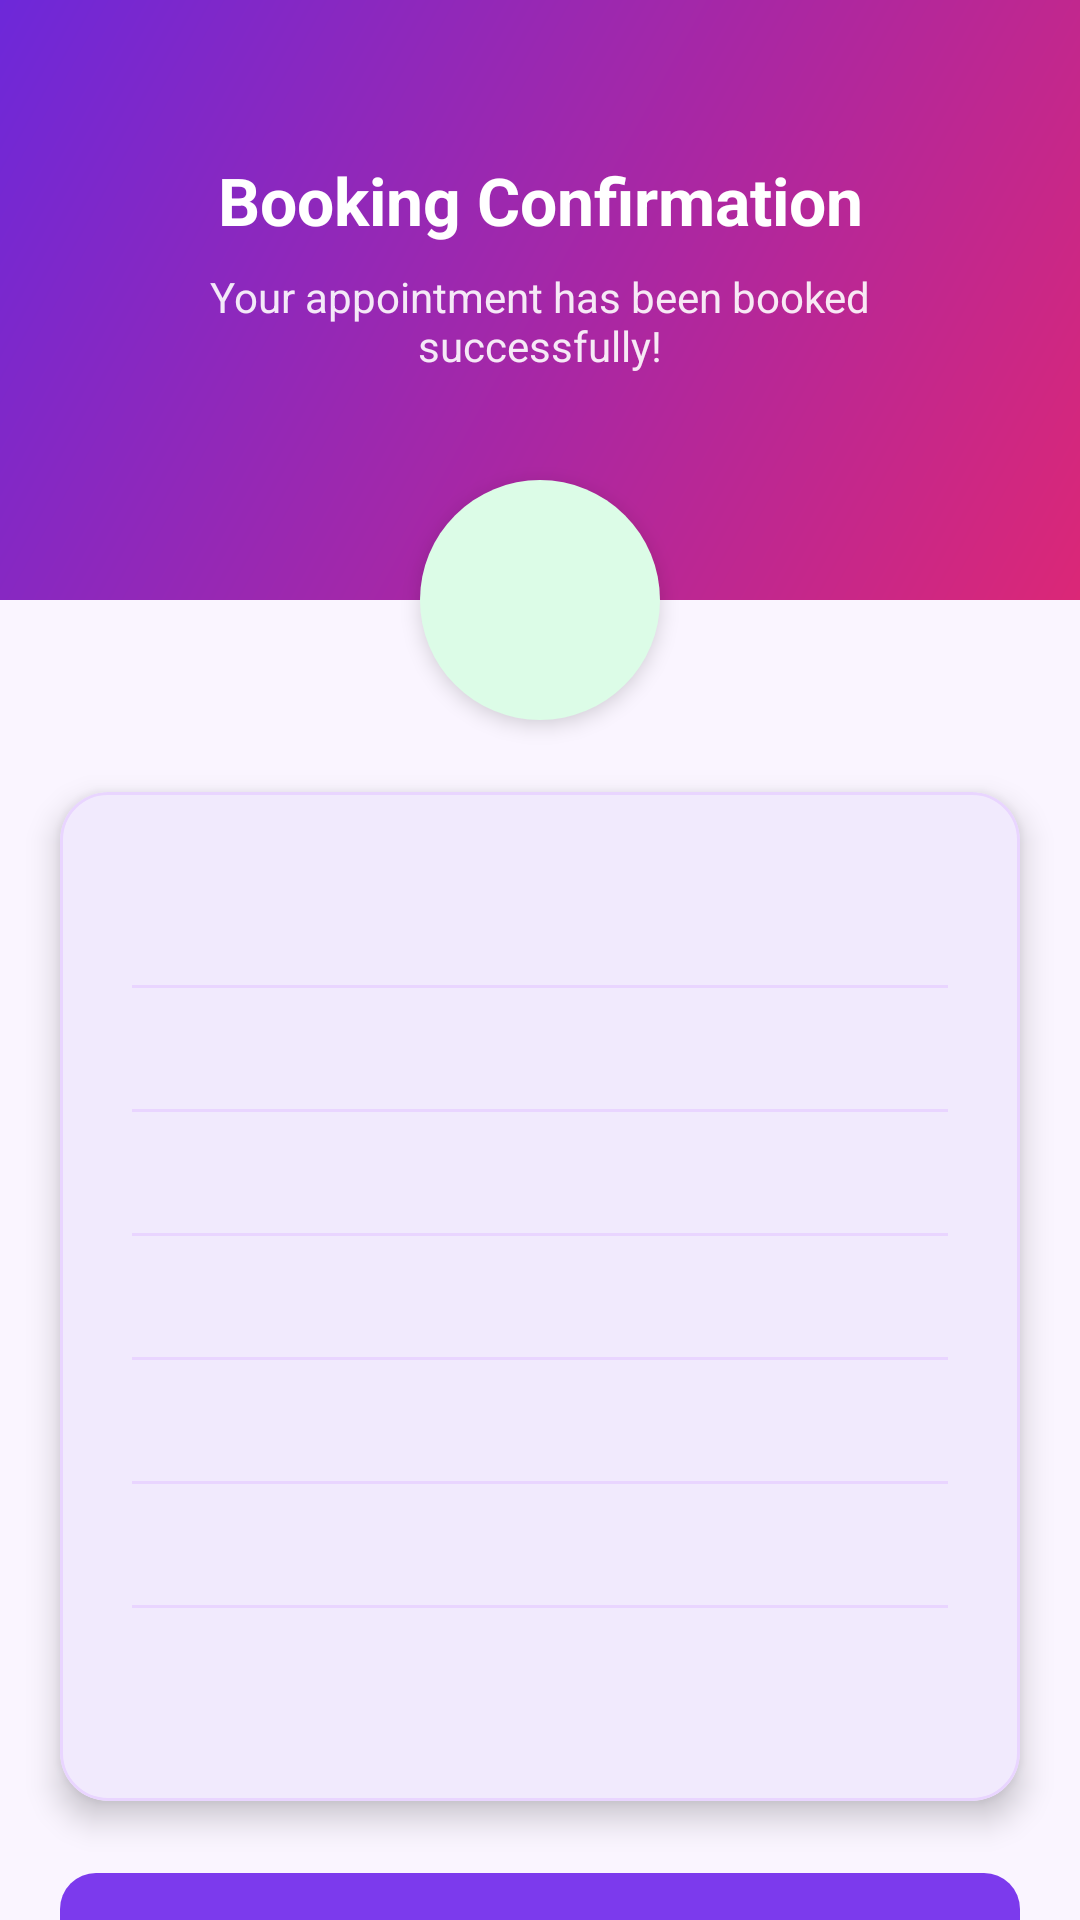

Produce the Android XML layout that renders to this screen, including the resource entries it uses.
<!-- AndroidManifest.xml: application theme Theme.Madquiz1 -->
<!-- res/layout/activity_confirmation.xml -->
<?xml version="1.0" encoding="utf-8"?>
<androidx.constraintlayout.widget.ConstraintLayout xmlns:android="http://schemas.android.com/apk/res/android"
    xmlns:app="http://schemas.android.com/apk/res-auto"
    android:layout_width="match_parent"
    android:layout_height="match_parent"
    android:background="@color/background">

    <View
        android:id="@+id/confirmHeader"
        android:layout_width="0dp"
        android:layout_height="200dp"
        android:background="@drawable/bg_gradient_primary"
        app:layout_constraintEnd_toEndOf="parent"
        app:layout_constraintStart_toStartOf="parent"
        app:layout_constraintTop_toTopOf="parent" />

    <View
        android:id="@+id/successCircle"
        android:layout_width="80dp"
        android:layout_height="80dp"
        android:background="@drawable/bg_success_circle"
        android:elevation="4dp"
        app:layout_constraintBottom_toBottomOf="@id/confirmHeader"
        app:layout_constraintEnd_toEndOf="parent"
        app:layout_constraintStart_toStartOf="parent"
        app:layout_constraintTop_toBottomOf="@id/confirmHeader" />

    <ImageView
        android:layout_width="40dp"
        android:layout_height="40dp"
        android:contentDescription="@string/confirmation_title"
        android:src="@drawable/ic_check"
        app:layout_constraintBottom_toBottomOf="@id/successCircle"
        app:layout_constraintEnd_toEndOf="@id/successCircle"
        app:layout_constraintStart_toStartOf="@id/successCircle"
        app:layout_constraintTop_toTopOf="@id/successCircle" />

    <TextView
        android:id="@+id/tvConfirmTitle"
        android:layout_width="wrap_content"
        android:layout_height="wrap_content"
        android:layout_marginTop="52dp"
        android:text="@string/confirmation_title"
        android:textAppearance="@style/TextAppearance.App.Title"
        android:textSize="22sp"
        app:layout_constraintEnd_toEndOf="parent"
        app:layout_constraintStart_toStartOf="parent"
        app:layout_constraintTop_toTopOf="parent" />

    <TextView
        android:id="@+id/tvSuccessMessage"
        android:layout_width="0dp"
        android:layout_height="wrap_content"
        android:layout_marginHorizontal="32dp"
        android:layout_marginTop="8dp"
        android:alpha="0.9"
        android:gravity="center"
        android:text="@string/booking_success"
        android:textColor="@color/white"
        android:textSize="14sp"
        app:layout_constraintEnd_toEndOf="parent"
        app:layout_constraintStart_toStartOf="parent"
        app:layout_constraintTop_toBottomOf="@id/tvConfirmTitle" />

    <com.google.android.material.card.MaterialCardView
        android:id="@+id/cardConfirmation"
        android:layout_width="0dp"
        android:layout_height="wrap_content"
        android:layout_marginHorizontal="20dp"
        android:layout_marginTop="24dp"
        app:cardBackgroundColor="@color/surface"
        app:cardCornerRadius="@dimen/corner_radius"
        app:cardElevation="6dp"
        app:layout_constraintEnd_toEndOf="parent"
        app:layout_constraintStart_toStartOf="parent"
        app:layout_constraintTop_toBottomOf="@id/successCircle"
        app:strokeColor="@color/divider"
        app:strokeWidth="1dp">

        <LinearLayout
            android:layout_width="match_parent"
            android:layout_height="wrap_content"
            android:orientation="vertical"
            android:padding="@dimen/spacing_lg">

            <TextView
                android:id="@+id/tvConfirmName"
                android:layout_width="match_parent"
                android:layout_height="wrap_content"
                android:drawablePadding="12dp"
                android:paddingVertical="10dp"
                android:textSize="15sp"
                android:textColor="@color/text_primary" />

            <View
                android:layout_width="match_parent"
                android:layout_height="1dp"
                android:background="@color/divider" />

            <TextView
                android:id="@+id/tvConfirmPhone"
                android:layout_width="match_parent"
                android:layout_height="wrap_content"
                android:paddingVertical="10dp"
                android:textSize="15sp"
                android:textColor="@color/text_primary" />

            <View
                android:layout_width="match_parent"
                android:layout_height="1dp"
                android:background="@color/divider" />

            <TextView
                android:id="@+id/tvConfirmEmail"
                android:layout_width="match_parent"
                android:layout_height="wrap_content"
                android:paddingVertical="10dp"
                android:textSize="15sp"
                android:textColor="@color/text_primary" />

            <View
                android:layout_width="match_parent"
                android:layout_height="1dp"
                android:background="@color/divider" />

            <TextView
                android:id="@+id/tvConfirmType"
                android:layout_width="match_parent"
                android:layout_height="wrap_content"
                android:paddingVertical="10dp"
                android:textColor="@color/primary"
                android:textSize="15sp"
                android:textStyle="bold" />

            <View
                android:layout_width="match_parent"
                android:layout_height="1dp"
                android:background="@color/divider" />

            <TextView
                android:id="@+id/tvConfirmDate"
                android:layout_width="match_parent"
                android:layout_height="wrap_content"
                android:paddingVertical="10dp"
                android:textSize="15sp"
                android:textColor="@color/text_primary" />

            <View
                android:layout_width="match_parent"
                android:layout_height="1dp"
                android:background="@color/divider" />

            <TextView
                android:id="@+id/tvConfirmTime"
                android:layout_width="match_parent"
                android:layout_height="wrap_content"
                android:paddingVertical="10dp"
                android:textSize="15sp"
                android:textColor="@color/text_primary" />

            <View
                android:layout_width="match_parent"
                android:layout_height="1dp"
                android:background="@color/divider" />

            <TextView
                android:id="@+id/tvConfirmGender"
                android:layout_width="match_parent"
                android:layout_height="wrap_content"
                android:paddingVertical="10dp"
                android:textSize="15sp"
                android:textColor="@color/text_primary" />

        </LinearLayout>
    </com.google.android.material.card.MaterialCardView>

    <com.google.android.material.button.MaterialButton
        android:id="@+id/btnBackHome"
        style="@style/Widget.App.Button.Primary"
        android:layout_width="0dp"
        android:layout_height="wrap_content"
        android:layout_marginHorizontal="20dp"
        android:layout_marginTop="24dp"
        android:layout_marginBottom="32dp"
        android:text="@string/back_home"
        app:layout_constraintBottom_toBottomOf="parent"
        app:layout_constraintEnd_toEndOf="parent"
        app:layout_constraintStart_toStartOf="parent"
        app:layout_constraintTop_toBottomOf="@id/cardConfirmation"
        app:layout_constraintVertical_bias="0" />

</androidx.constraintlayout.widget.ConstraintLayout>
<!-- resources referenced by this layout -->
<resources>
  <color name="background">#FFFAF5FF</color>
  <color name="divider">#FFE9D5FF</color>
  <color name="primary">#FF7C3AED</color>
  <color name="surface">#FFFFFFFF</color>
  <color name="text_primary">#FF1E1B4B</color>
  <color name="white">#FFFFFFFF</color>
  <dimen name="corner_radius">16dp</dimen>
  <dimen name="spacing_lg">24dp</dimen>
  <!-- drawable bg_gradient_primary (drawable) -->
  <?xml version="1.0" encoding="utf-8"?>
  <shape xmlns:android="http://schemas.android.com/apk/res/android">
      <gradient
          android:angle="135"
          android:endColor="@color/primary_dark"
          android:startColor="@color/secondary"
          android:type="linear" />
  </shape>
  <!-- drawable bg_success_circle (drawable) -->
  <?xml version="1.0" encoding="utf-8"?>
  <shape xmlns:android="http://schemas.android.com/apk/res/android"
      android:shape="oval">
      <solid android:color="@color/success_light" />
      <size
          android:width="80dp"
          android:height="80dp" />
  </shape>
  <!-- drawable ic_check (drawable) -->
  <?xml version="1.0" encoding="utf-8"?>
  <vector xmlns:android="http://schemas.android.com/apk/res/android"
      android:width="40dp"
      android:height="40dp"
      android:viewportWidth="24"
      android:viewportHeight="24">
      <path
          android:fillColor="@color/success"
          android:pathData="M9,16.17L4.83,12l-1.42,1.41L9,19 21,7l-1.41,-1.41z" />
  </vector>
  <string name="back_home">Back to Home</string>
  <string name="booking_success">Your appointment has been booked successfully!</string>
  <string name="confirmation_title">Booking Confirmation</string>
  <style name="TextAppearance.App.Title" parent="TextAppearance.Material3.TitleLarge">
          <item name="android:textColor">@color/text_on_primary</item>
          <item name="android:textStyle">bold</item>
      </style>
  <style name="Widget.App.Button.Primary" parent="Widget.Material3.Button">
          <item name="android:background">@drawable/btn_primary_bg</item>
          <item name="backgroundTint">@null</item>
          <item name="android:textColor">@color/text_on_primary</item>
          <item name="android:textAllCaps">false</item>
          <item name="android:textSize">16sp</item>
          <item name="android:textStyle">bold</item>
          <item name="android:minHeight">@dimen/button_height</item>
          <item name="android:paddingStart">24dp</item>
          <item name="android:paddingEnd">24dp</item>
      </style>
  <style name="Theme.Madquiz1" parent="Base.Theme.Madquiz1" />
  <color name="primary_dark">#FF6D28D9</color>
  <color name="secondary">#FFDB2777</color>
  <color name="success_light">#FFDCFCE7</color>
  <color name="success">#FF22C55E</color>
  <color name="text_on_primary">#FFFFFFFF</color>
  <!-- drawable btn_primary_bg (drawable) -->
  <?xml version="1.0" encoding="utf-8"?>
  <ripple xmlns:android="http://schemas.android.com/apk/res/android"
      android:color="@color/primary_light">
      <item>
          <shape android:shape="rectangle">
              <solid android:color="@color/primary" />
              <corners android:radius="@dimen/corner_radius_sm" />
          </shape>
      </item>
  </ripple>
  <dimen name="button_height">56dp</dimen>
  <color name="primary_light">#FFC4B5FD</color>
  <dimen name="corner_radius_sm">12dp</dimen>
  <style name="Widget.App.TextInputEditText" parent="Widget.Material3.TextInputEditText.OutlinedBox">
          <item name="android:textColor">@color/text_primary</item>
          <item name="android:textColorHint">@color/text_secondary</item>
      </style>
  <color name="text_secondary">#FF6B7280</color>
</resources>
